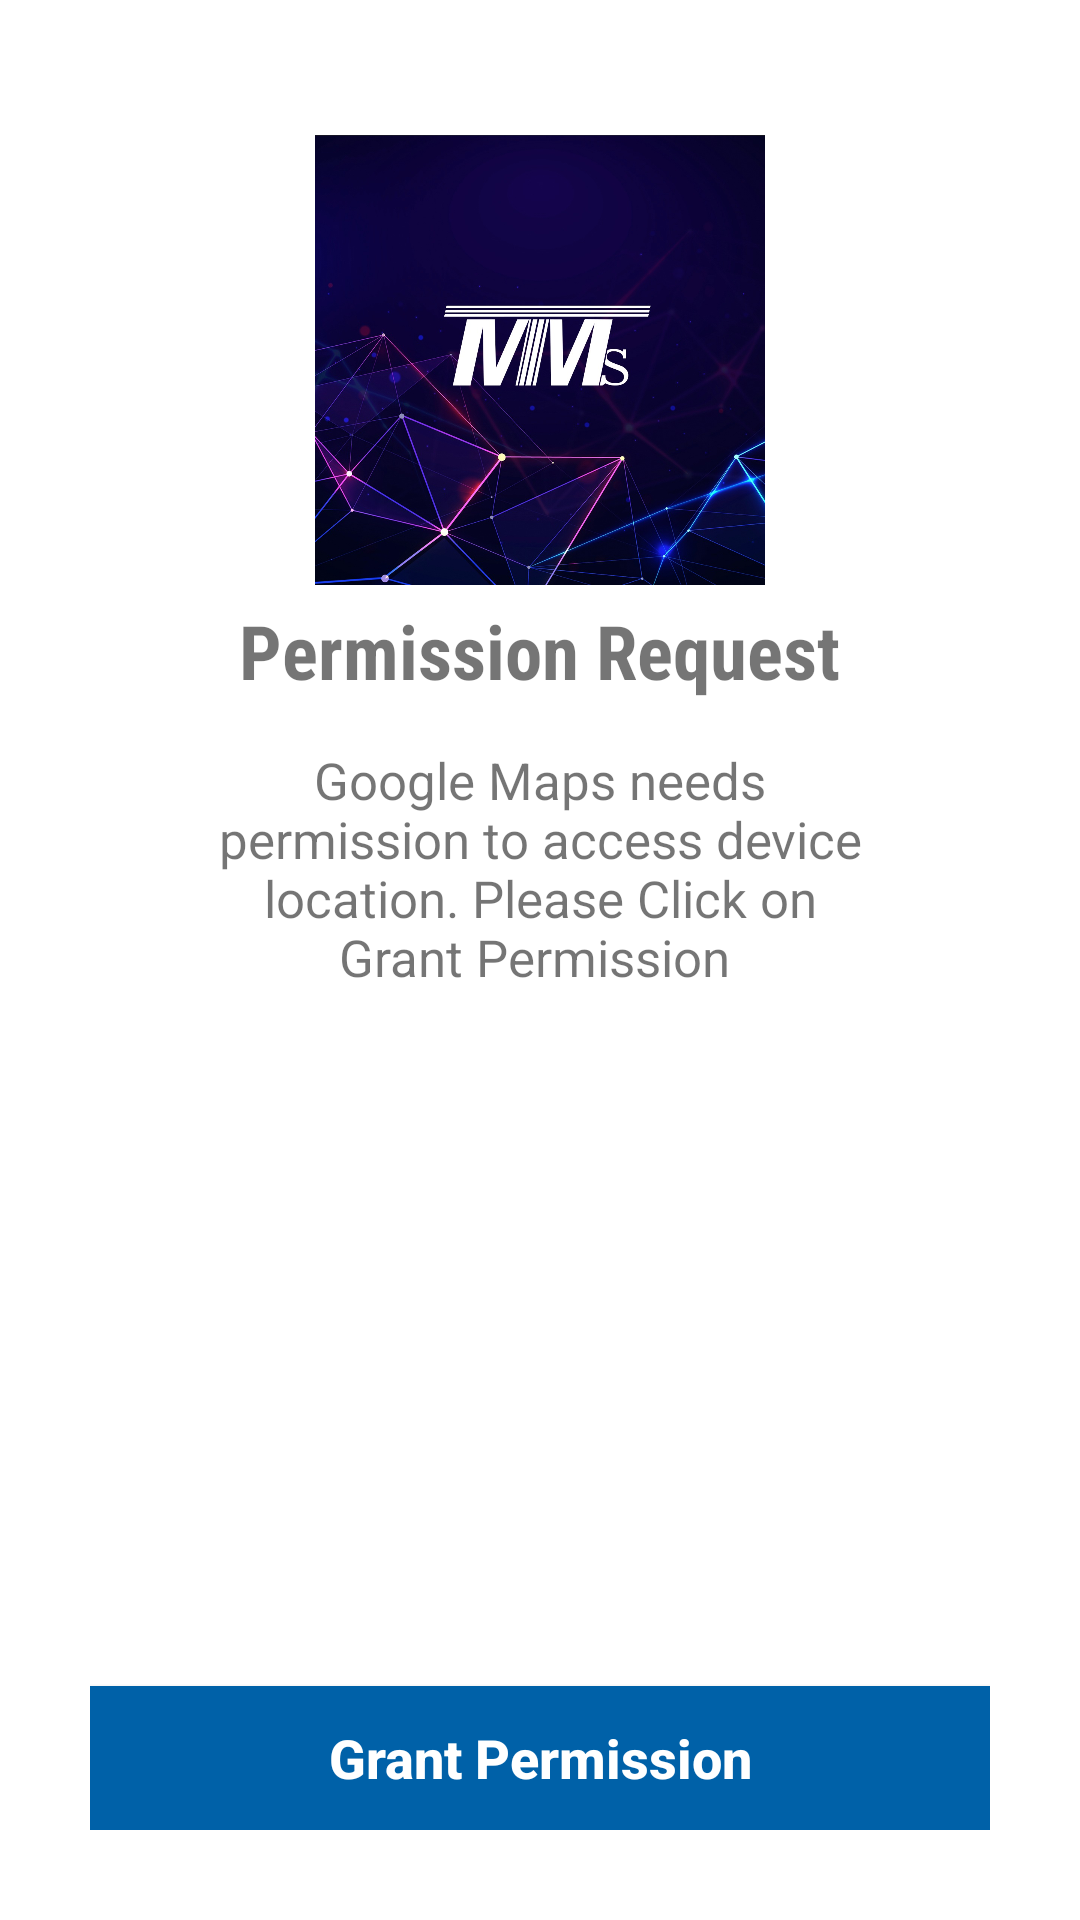

Produce the Android XML layout that renders to this screen, including the resource entries it uses.
<!-- AndroidManifest.xml: application theme Theme.MTMsTask -->
<!-- res/layout/activity_main.xml -->
<?xml version="1.0" encoding="utf-8"?>
<RelativeLayout xmlns:android="http://schemas.android.com/apk/res/android"
    xmlns:app="http://schemas.android.com/apk/res-auto"
    xmlns:tools="http://schemas.android.com/tools"
    android:layout_width="match_parent"
    android:layout_height="match_parent"
    tools:context=".MainActivity"
    android:padding="30dp">

    <LinearLayout
        android:layout_width="match_parent"
        android:layout_height="wrap_content"
        android:layout_alignParentStart="true"
        android:layout_alignParentTop="true"
        android:layout_alignParentEnd="true"
        android:layout_marginStart="30dp"
        android:layout_marginTop="15dp"
        android:layout_marginEnd="30dp"
        android:gravity="center_horizontal"
        android:orientation="vertical">

        <ImageView
            android:layout_width="300dp"
            android:layout_height="150dp"
            android:src="@drawable/mtms_logo" />

        <TextView
            android:layout_width="wrap_content"
            android:layout_height="wrap_content"
            android:fontFamily="sans-serif-condensed"
            android:padding="5dp"
            android:text="Permission Request"
            android:textSize="25sp"
            android:textStyle="bold" />

        <TextView
            android:layout_width="wrap_content"
            android:layout_height="wrap_content"
            android:gravity="center_horizontal"
            android:text="Google Maps needs permission to access device location. Please Click on Grant Permission "
            android:padding="10dp"
            android:textSize="17dp"/>
    </LinearLayout>

    <Button
        android:id="@+id/btn_grantPermission"
        android:layout_width="match_parent"
        android:layout_height="wrap_content"
        android:layout_alignParentBottom="true"
        android:background="@color/colorPrimary"
        android:textColor="@color/white"
        android:text="Grant Permission"
        android:textStyle="bold"
        android:textSize="18sp"
        android:textAllCaps="false"/>

</RelativeLayout>
<!-- resources referenced by this layout -->
<resources>
  <color name="colorPrimary">#0061a8</color>
  <color name="white">#FFFFFFFF</color>
  <!-- drawable mtms_logo: jpg bitmap (drawable, 181869 bytes) -->
  <style name="Theme.MTMsTask" parent="Theme.MaterialComponents.DayNight.DarkActionBar">
          
          <item name="colorPrimary">@color/colorPrimary</item>
          
          <item name="colorSecondary">@color/colorSecondary</item>
          
          <item name="android:statusBarColor" tools:targetApi="l">?attr/colorPrimaryVariant</item>
          
      </style>
  <color name="colorSecondary">#150e56</color>
</resources>
